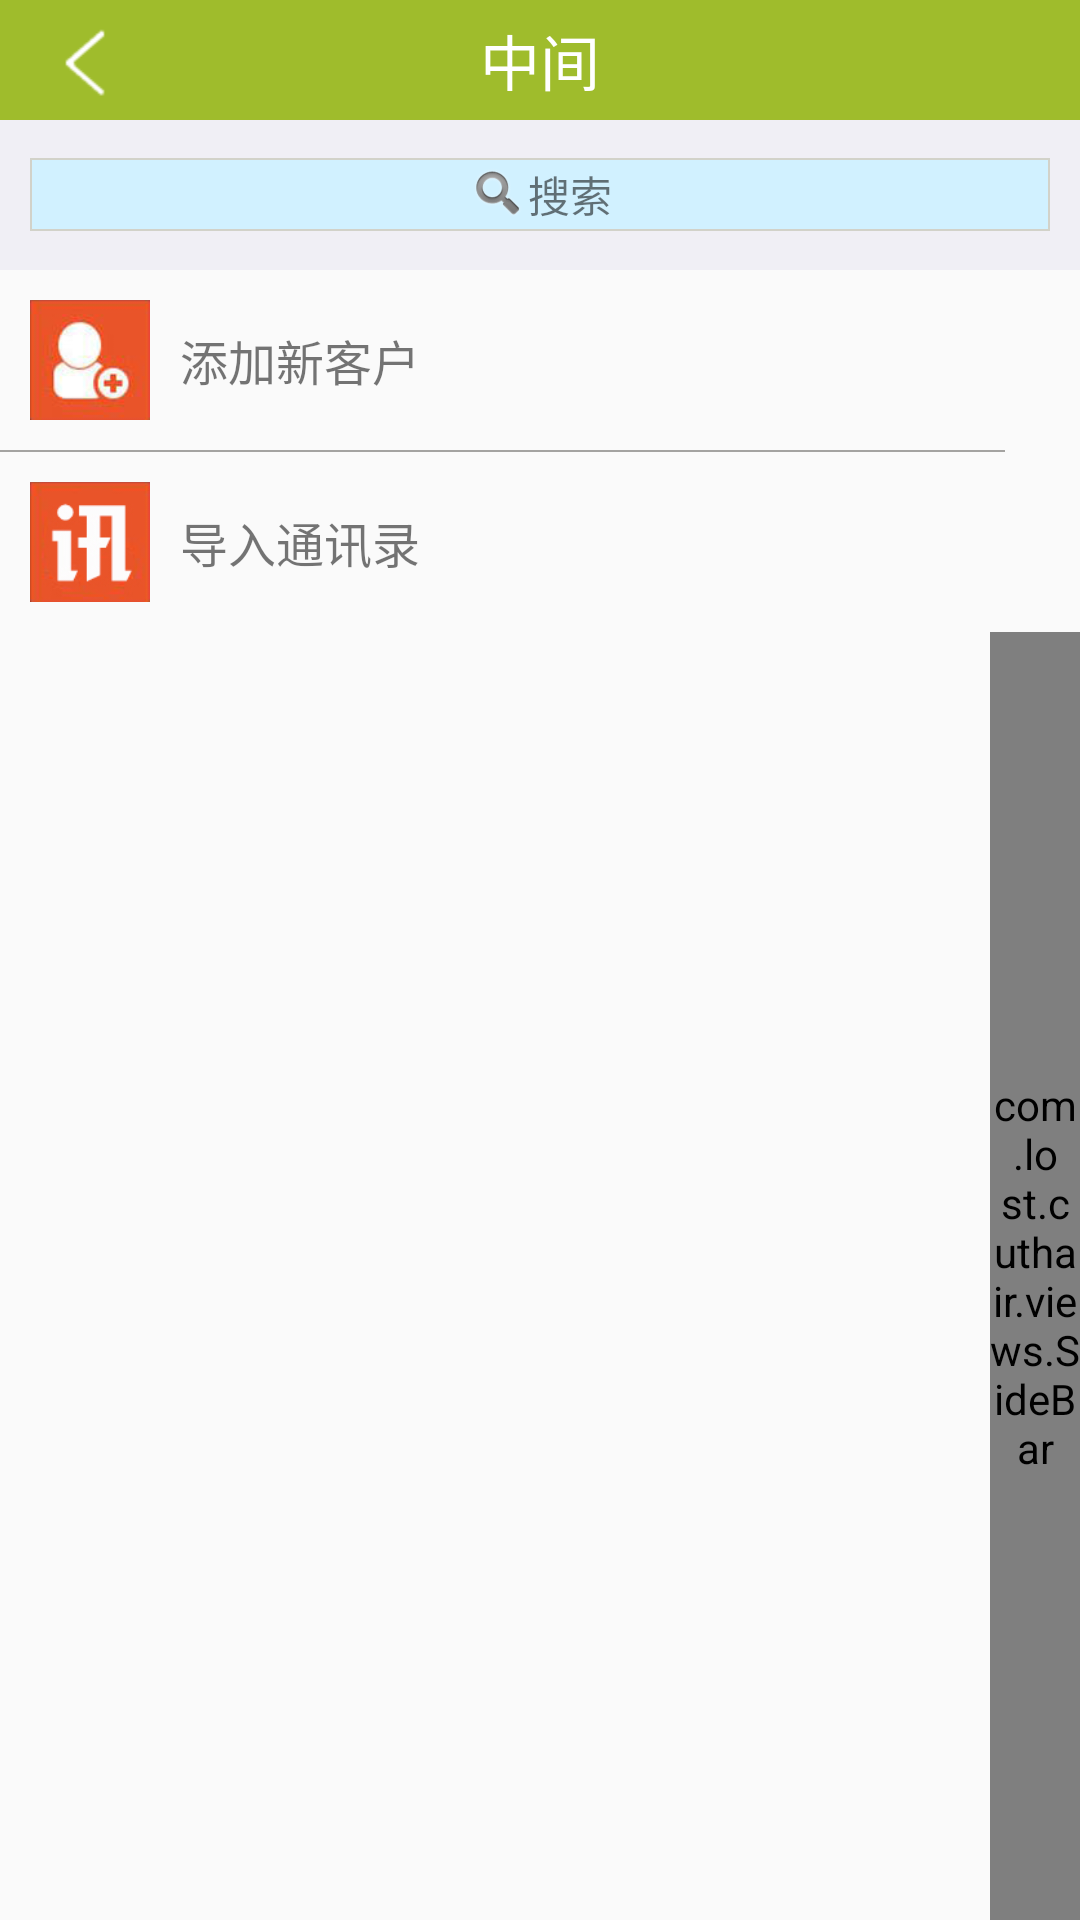

The Android layout XML behind this screen, and the referenced resources:
<!-- AndroidManifest.xml: application theme AppTheme -->
<!-- res/layout/activity_addressbook.xml -->
<?xml version="1.0" encoding="utf-8"?>
<LinearLayout xmlns:android="http://schemas.android.com/apk/res/android"
    xmlns:fresco="http://schemas.android.com/apk/res-auto"
    android:layout_width="fill_parent"
    android:layout_height="fill_parent"
    android:orientation="vertical" >

    <include layout="@layout/layout_head"/>



    <LinearLayout
        android:layout_width="match_parent"
        android:layout_height="50dp"
        android:background="@color/page_back"
        android:gravity="center"
        android:orientation="horizontal">

        

        <RelativeLayout
            android:layout_marginLeft="10dp"
            android:layout_marginRight="10dp"
            android:layout_width="match_parent"
            android:focusable="true"
            android:focusableInTouchMode="true"
            android:background="@drawable/search_edit_shape"
            android:layout_height="wrap_content"
            >
            <EditText
                android:id="@+id/filter_edit"
                android:layout_width="match_parent"
                android:paddingLeft="10dp"
                android:background="@null"
                android:gravity="center"
                android:layout_height="wrap_content" />


            <LinearLayout
                android:id="@+id/ll_search"
                android:layout_centerInParent="true"
                android:layout_width="wrap_content"
                android:layout_height="wrap_content"
                android:orientation="horizontal">

                <ImageView
                    android:layout_gravity="center"
                    android:layout_width="20dp"
                    android:layout_height="20dp"
                    android:src="@android:drawable/ic_search_category_default"/>

                <TextView
                    android:layout_gravity="center"
                    android:layout_width="wrap_content"
                    android:layout_height="wrap_content"
                    android:text="搜索"/>
            </LinearLayout>

        </RelativeLayout>

    </LinearLayout>



    <LinearLayout
        android:id="@+id/ll_add"
        android:layout_width="match_parent"
        android:layout_height="60dp"
        android:padding="10dp"
        android:orientation="horizontal">

        <ImageView
            android:layout_width="40dp"
            android:layout_height="40dp"
            android:src="@mipmap/add_person"/>

        <TextView
            android:layout_gravity="center_vertical"
            android:layout_width="wrap_content"
            android:layout_height="wrap_content"
            android:textSize="16sp"
            android:layout_marginLeft="10dp"
            android:text="添加新客户"/>
    </LinearLayout>


    <View
        android:layout_marginRight="25dp"
        android:layout_width="match_parent"
        android:layout_height="0.5dp"
        android:background="@color/line"/>

    <LinearLayout
        android:id="@+id/ll_add_phone"
        android:layout_width="match_parent"
        android:layout_height="60dp"
        android:padding="10dp"
        android:orientation="horizontal">

        <ImageView
            android:layout_width="40dp"
            android:layout_height="40dp"
            android:src="@mipmap/pull_phonebook"/>

        <TextView
            android:layout_gravity="center_vertical"
            android:layout_width="wrap_content"
            android:layout_height="wrap_content"
            android:layout_marginLeft="10dp"
            android:textSize="16sp"
            android:text="导入通讯录"/>
    </LinearLayout>


    <FrameLayout
        android:layout_width="fill_parent"
        android:layout_height="fill_parent" >

        <ListView
            android:id="@+id/country_lvcountry"
            android:layout_width="fill_parent"
            android:layout_height="fill_parent"
            android:layout_gravity="center"
            android:divider="@null" />

        <TextView
            android:id="@+id/dialog"
            android:layout_width="80.0dip"
            android:layout_height="80.0dip"
            android:layout_gravity="center"
            android:background="@drawable/show_head_toast_bg"
            android:gravity="center"
            android:textColor="#ffffffff"
            android:textSize="30.0dip"
            android:visibility="invisible" />

        <com.lost.cuthair.views.SideBar
            android:id="@+id/sidrbar"
            android:layout_width="30.0dip"
            android:layout_height="fill_parent"
            android:layout_gravity="right|center" />
    </FrameLayout>

</LinearLayout>
<!-- res/layout/layout_head.xml (included above) -->
<?xml version="1.0" encoding="utf-8"?>
<RelativeLayout xmlns:android="http://schemas.android.com/apk/res/android"
    android:orientation="horizontal" android:layout_width="match_parent"
    android:layout_height="40dp"
    android:background="@color/colorBackGround">

    <android.support.v7.widget.AppCompatTextView
        android:id="@+id/left"
        android:layout_weight="1"
        android:layout_marginLeft="10dp"
        android:layout_centerVertical="true"
        android:layout_width="wrap_content"
        android:layout_height="wrap_content"
        android:background="@mipmap/back_to"/>


    <android.support.v7.widget.AppCompatTextView
        android:id="@+id/middle"
        android:layout_weight="1"
        android:layout_marginLeft="10dp"
        android:layout_centerInParent="true"
        android:gravity="center"
        android:layout_gravity="center"
        android:layout_width="wrap_content"
        android:layout_height="wrap_content"
        android:textColor="@android:color/white"
        android:textSize="20sp"
        android:text="中间"/>


    <android.support.v7.widget.AppCompatTextView
        android:visibility="gone"
        android:id="@+id/right"
        android:layout_weight="1"
        android:layout_alignParentRight="true"
        android:layout_marginLeft="10dp"
        android:gravity="center"
        android:layout_centerVertical="true"
        android:layout_gravity="center"
        android:layout_width="wrap_content"
        android:layout_height="wrap_content"
        android:layout_marginRight="10dp"
        android:textSize="16sp"
        android:textColor="@android:color/white"
        android:text="右边"/>


</RelativeLayout>
<!-- resources referenced by this layout -->
<resources>
  <color name="colorBackGround">#9fbc2c</color>
  <color name="line">#a4a3a1</color>
  <color name="page_back">#F0EFF5</color>
  <!-- drawable search_edit_shape (drawable) -->
  <?xml version="1.0" encoding="utf-8"?>
  <shape xmlns:android="http://schemas.android.com/apk/res/android">
  
      <stroke android:width="2px" android:color="#d2d2c9" />
      <solid android:color="#D1F1FF" />
      <corners android:radius="0dp" />
  </shape>
  <!-- mipmap add_person: png bitmap (mipmap-hdpi, 12467 bytes) -->
  <!-- mipmap back_to: png bitmap (mipmap-hdpi, 1154 bytes) -->
  <!-- mipmap pull_phonebook: png bitmap (mipmap-hdpi, 10737 bytes) -->
  <style name="AppTheme" parent="Theme.AppCompat.Light.NoActionBar">
          
          <item name="colorPrimary">@color/colorPrimary</item>
          <item name="colorPrimaryDark">@color/colorPrimaryDark</item>
          <item name="colorAccent">@color/colorAccent</item>
      </style>
  <color name="colorPrimary">#3F51B5</color>
  <color name="colorPrimaryDark">#303F9F</color>
  <color name="colorAccent">#FF4081</color>
</resources>
